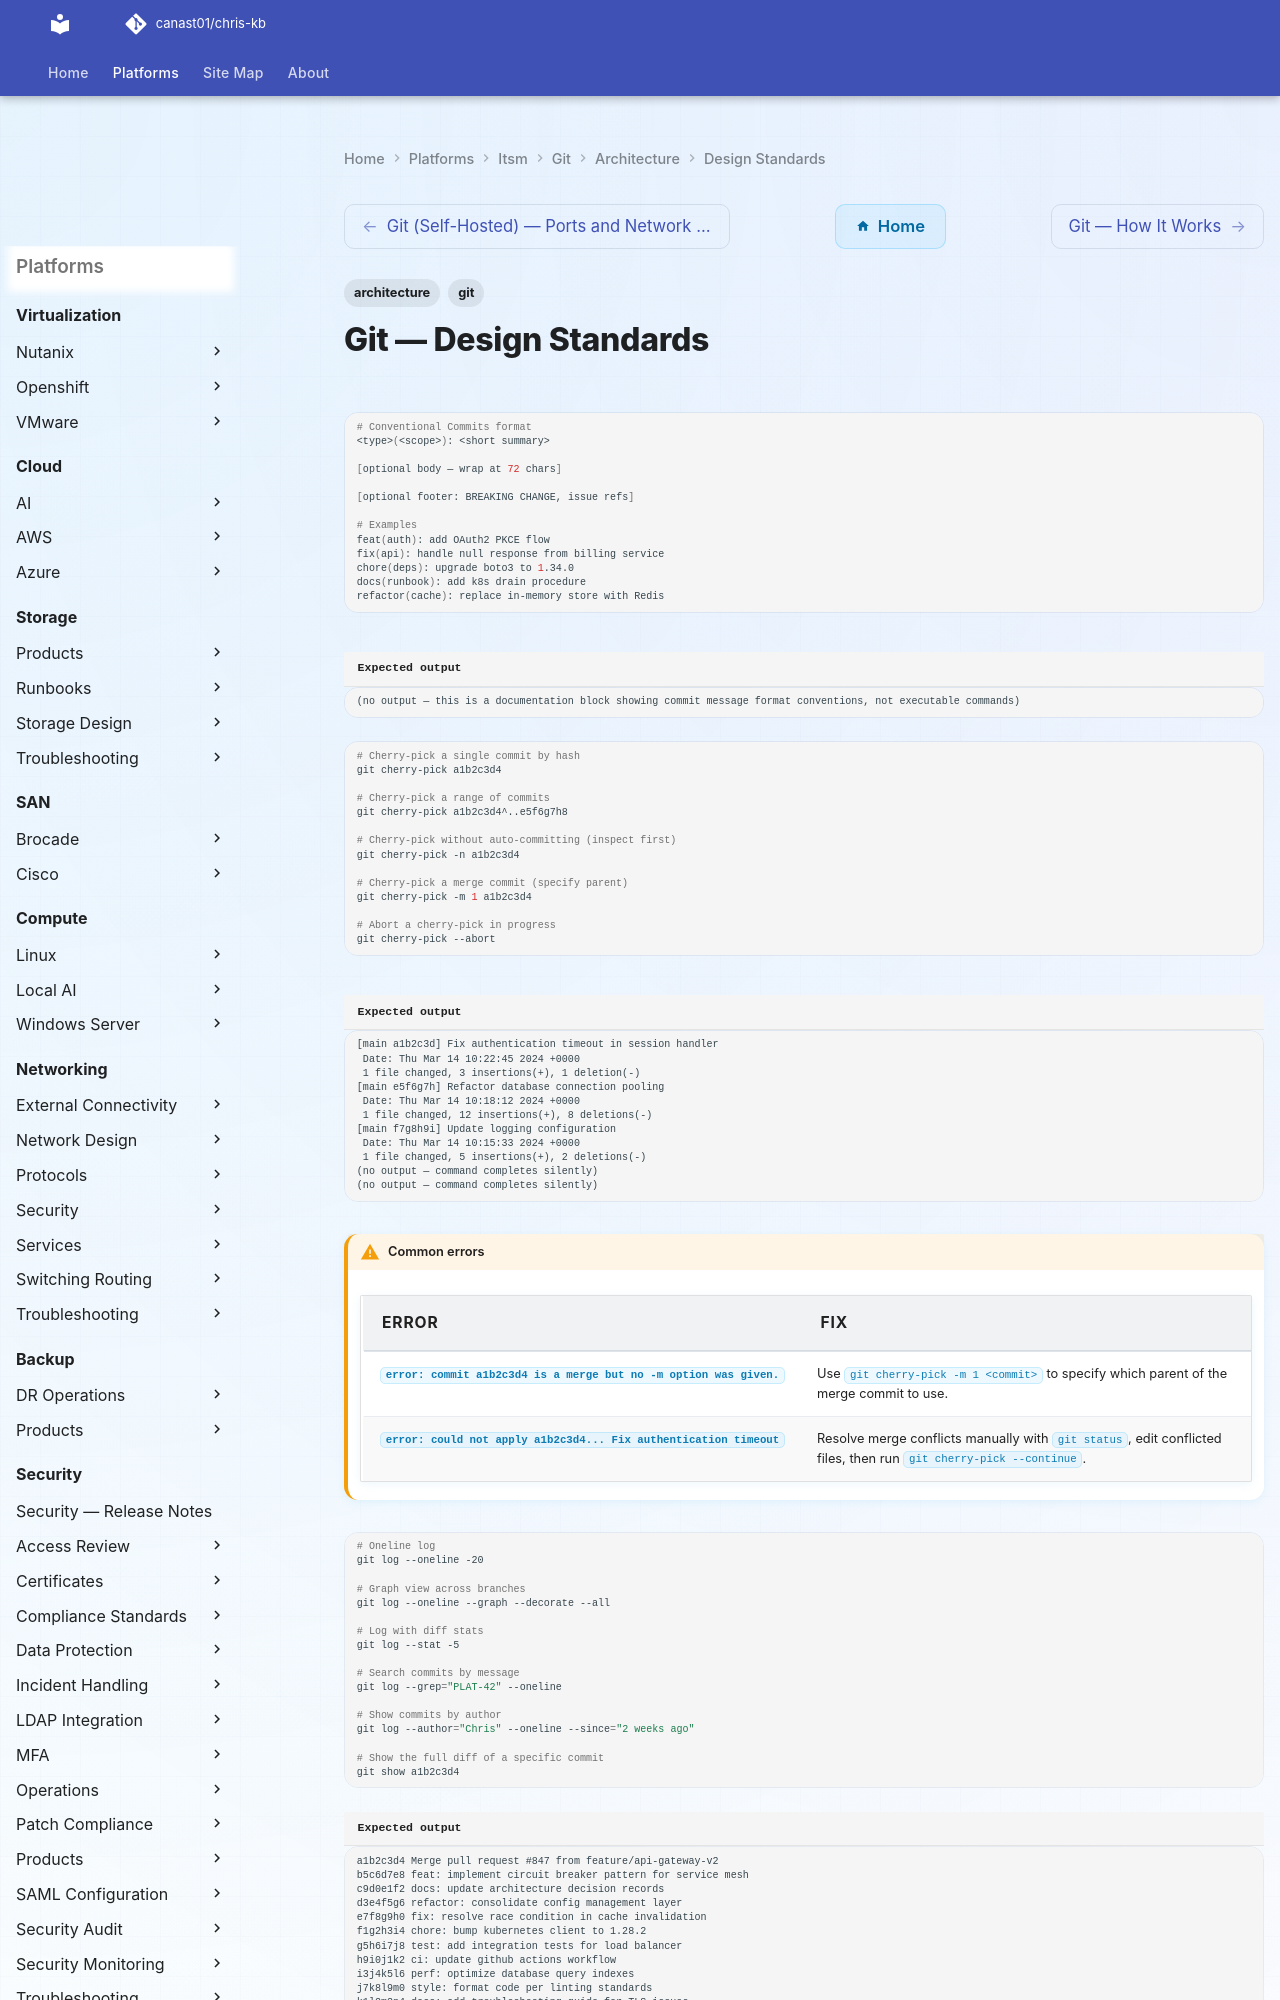

repository: canast01/chris-kb · page: itsm/git/architecture/design-standards/index.html · generator: mkdocs

---
tags:
  - architecture
  - git
---
# Git — Design Standards

```bash
# Conventional Commits format
<type>(<scope>): <short summary>

[optional body — wrap at 72 chars]

[optional footer: BREAKING CHANGE, issue refs]

# Examples
feat(auth): add OAuth2 PKCE flow
fix(api): handle null response from billing service
chore(deps): upgrade boto3 to 1.34.0
docs(runbook): add k8s drain procedure
refactor(cache): replace in-memory store with Redis
```


```text title="Expected output"
(no output — this is a documentation block showing commit message format conventions, not executable commands)
```
```bash
# Cherry-pick a single commit by hash
git cherry-pick a1b2c3d4

# Cherry-pick a range of commits
git cherry-pick a1b2c3d4^..e5f6g7h8

# Cherry-pick without auto-committing (inspect first)
git cherry-pick -n a1b2c3d4

# Cherry-pick a merge commit (specify parent)
git cherry-pick -m 1 a1b2c3d4

# Abort a cherry-pick in progress
git cherry-pick --abort
```

```text title="Expected output"
[main a1b2c3d] Fix authentication timeout in session handler
 Date: Thu Mar 14 10:22:45 2024 +0000
 1 file changed, 3 insertions(+), 1 deletion(-)
[main e5f6g7h] Refactor database connection pooling
 Date: Thu Mar 14 10:18:12 2024 +0000
 1 file changed, 12 insertions(+), 8 deletions(-)
[main f7g8h9i] Update logging configuration
 Date: Thu Mar 14 10:15:33 2024 +0000
 1 file changed, 5 insertions(+), 2 deletions(-)
(no output — command completes silently)
(no output — command completes silently)
```

!!! warning "Common errors"
    | Error | Fix |
    |---|---|
    | `error: commit a1b2c3d4 is a merge but no -m option was given.` | Use `git cherry-pick -m 1 <commit>` to specify which parent of the merge commit to use. |
    | `error: could not apply a1b2c3d4... Fix authentication timeout` | Resolve merge conflicts manually with `git status`, edit conflicted files, then run `git cherry-pick --continue`. |
```bash
# Oneline log
git log --oneline -20

# Graph view across branches
git log --oneline --graph --decorate --all

# Log with diff stats
git log --stat -5

# Search commits by message
git log --grep="PLAT-42" --oneline

# Show commits by author
git log --author="Chris" --oneline --since="2 weeks ago"

# Show the full diff of a specific commit
git show a1b2c3d4
```
